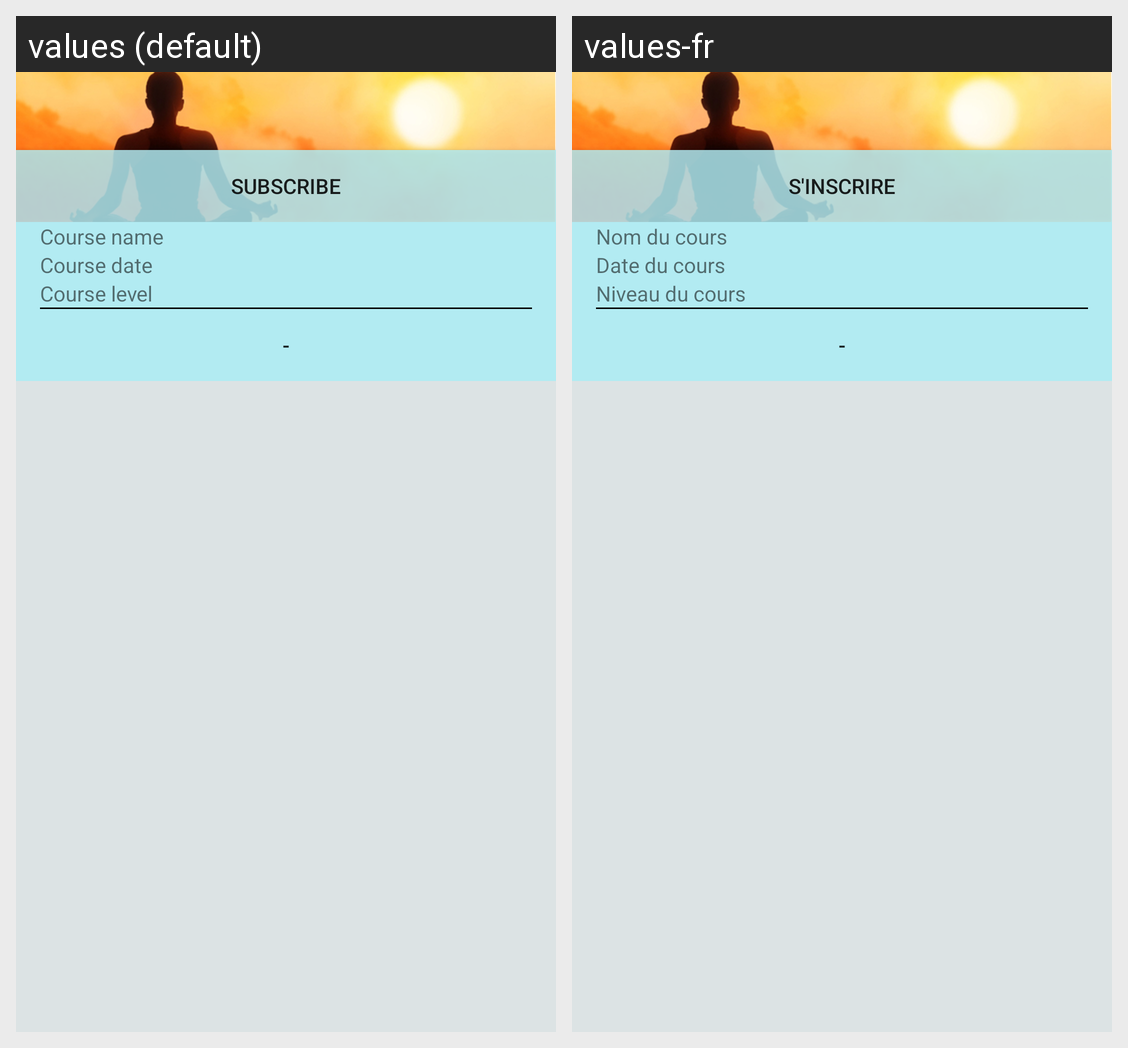

For this localized Android screen grid, give each drawn string resource with its value in every locale shown.
Android screen res/layout/course_layout.xml rendered under 2 locales, left to right: values (default), values-fr. Device: Nexus 5 (rendered at 1080×1920; each locale shown at half size, 540×960, under a caption strip naming it); theme SportooTheme.
Strings drawn on this screen, with the default value and each locale's value (text and hints the layout hard-codes, and strings that could not be matched under every locale, appear in the picture but are not listed):

subscribe
  values: Subscribe
  values-fr: S'inscrire

course_name
  values: Course name
  values-fr: Nom du cours

course_date
  values: Course date
  values-fr: Date du cours

course_level
  values: Course level
  values-fr: Niveau du cours
